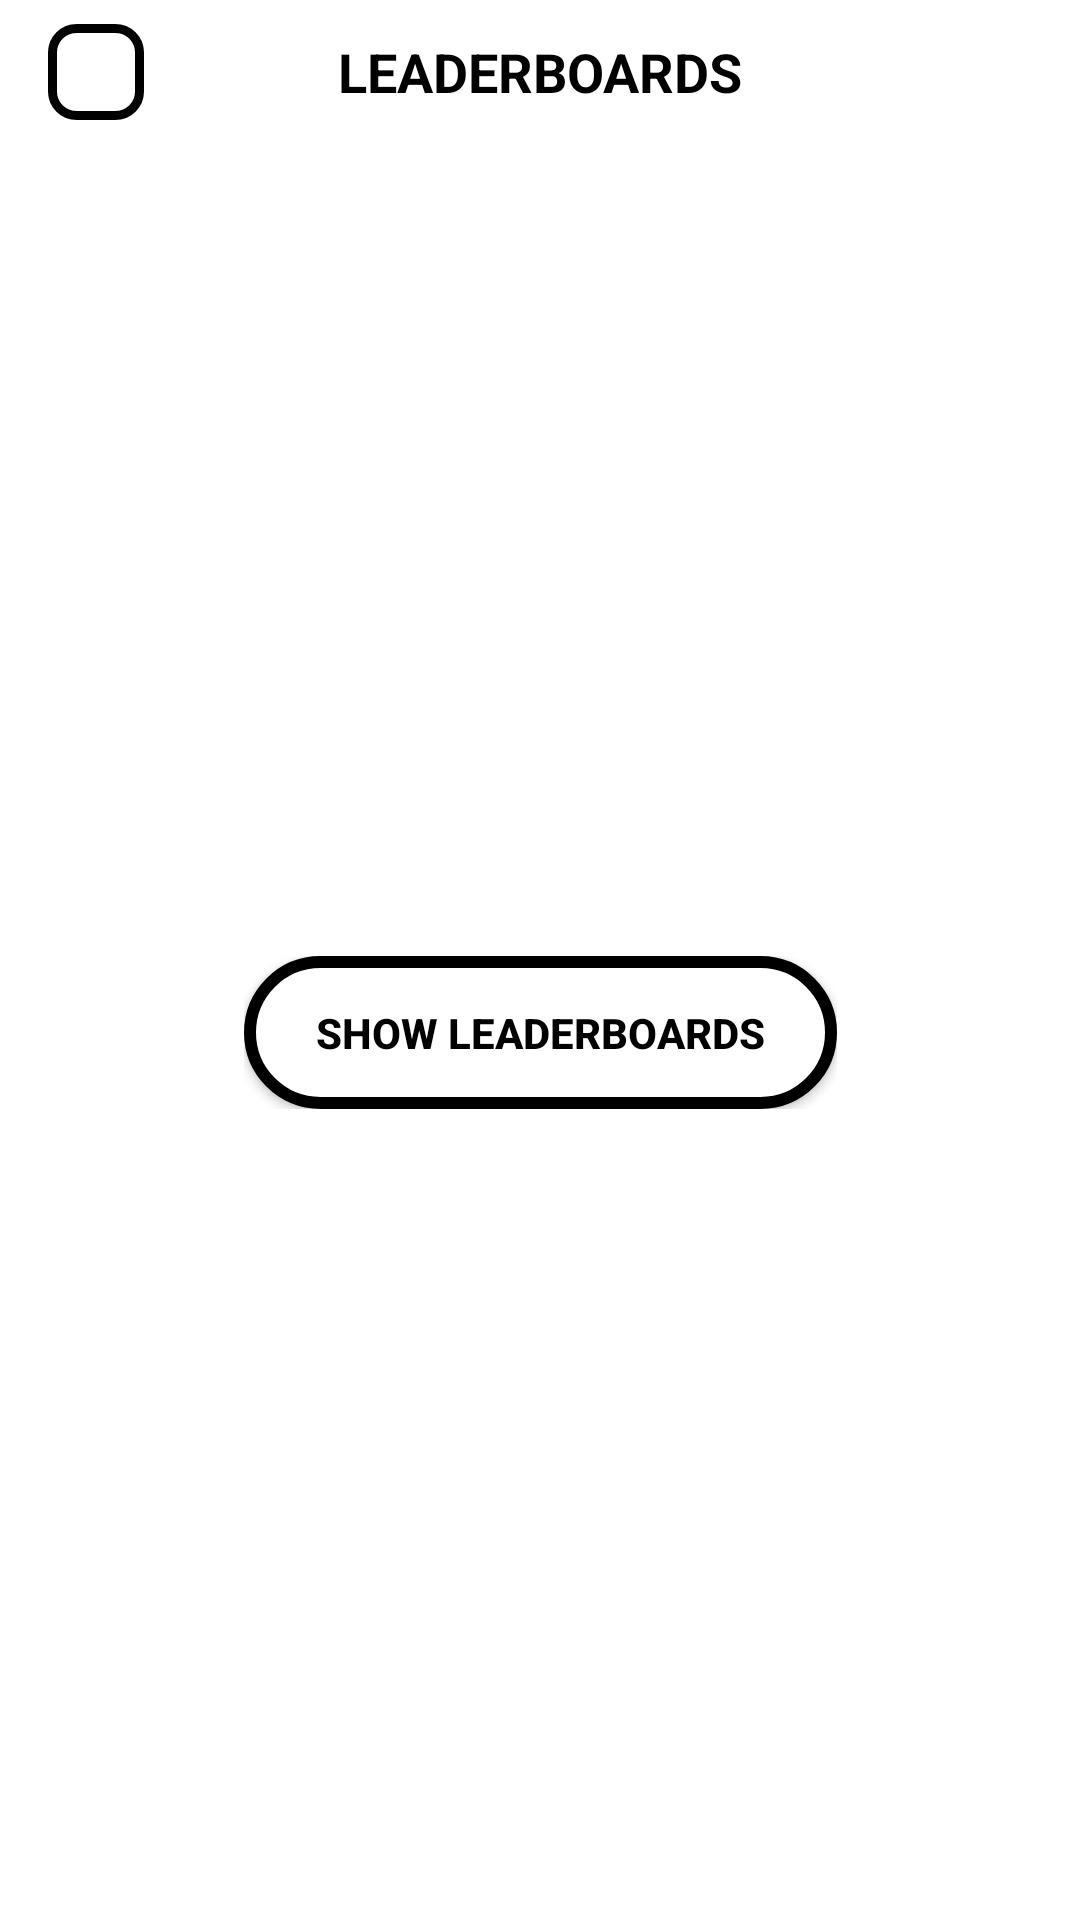

Here is an Android app screen rendered from its layout file. Give the layout XML and the strings, colors and styles it references.
<!-- AndroidManifest.xml: application theme Theme.SquaresAddition -->
<!-- res/layout/fragment_leaderboards.xml -->
<?xml version="1.0" encoding="utf-8"?>
<androidx.constraintlayout.widget.ConstraintLayout xmlns:android="http://schemas.android.com/apk/res/android"
    xmlns:app="http://schemas.android.com/apk/res-auto"
    xmlns:tools="http://schemas.android.com/tools"
    android:layout_width="match_parent"
    android:layout_height="match_parent"
    android:background="@color/white"
    android:clickable="true"
    android:focusable="true"
    tools:context=".LeaderboardsFragment">

    <FrameLayout
        android:id="@+id/leaderboards_fragment_title_frame_layout"
        android:layout_width="match_parent"
        android:layout_height="wrap_content"
        android:background="@drawable/rounded_corner_fragment_title"
        app:layout_constraintEnd_toEndOf="parent"
        app:layout_constraintStart_toStartOf="parent"
        app:layout_constraintTop_toTopOf="parent">

        <androidx.appcompat.widget.AppCompatTextView
            android:id="@+id/title_leaderboards_fragment_text_view"
            android:layout_width="match_parent"
            android:layout_height="wrap_content"
            android:layout_gravity="center"
            android:scrollHorizontally="false"
            android:text="LEADERBOARDS"
            android:textAlignment="center"
            android:textColor="@color/black"
            android:textSize="18sp"
            android:textStyle="bold" />

        <androidx.appcompat.widget.AppCompatImageView
            android:id="@+id/title_back_leaderboards_fragment_button"
            android:layout_width="32dp"
            android:layout_height="32dp"
            android:layout_gravity="start|center_vertical"
            android:layout_marginVertical="8dp"
            android:layout_marginStart="16dp"
            android:background="@drawable/click_button_small"
            android:contentDescription="Back button for closing LeaderboardsFragment"
            android:padding="6dp"
            app:srcCompat="@drawable/back_arrow" />

    </FrameLayout>

    <LinearLayout
        android:id="@+id/buttons_linear_layout_leaderboards_fragment"
        android:layout_width="wrap_content"
        android:layout_height="wrap_content"
        android:layout_marginHorizontal="32dp"
        android:orientation="vertical"
        android:showDividers="middle"
        android:divider="@drawable/gap_vertical"
        app:layout_constraintBottom_toBottomOf="parent"
        app:layout_constraintEnd_toEndOf="parent"
        app:layout_constraintStart_toStartOf="parent"
        app:layout_constraintTop_toBottomOf="@id/leaderboards_fragment_title_frame_layout">

        <androidx.appcompat.widget.AppCompatButton
            android:id="@+id/show_leaderboards_button"
            android:layout_width="match_parent"
            android:layout_height="wrap_content"
            android:background="@drawable/click_button"
            android:paddingVertical="16dp"
            android:paddingHorizontal="24dp"
            android:text="SHOW LEADERBOARDS"
            android:textAlignment="center"
            android:textColor="@color/black"
            android:textSize="14sp"
            android:textStyle="bold" />

        <androidx.appcompat.widget.AppCompatButton
            android:id="@+id/leaderboards_top_scores_button"
            android:layout_width="match_parent"
            android:layout_height="wrap_content"
            android:background="@drawable/click_button"
            android:paddingVertical="16dp"
            android:paddingHorizontal="24dp"
            android:visibility="gone"
            android:text="LEADERBOARDS - TOP 5"
            android:textAlignment="center"
            android:textColor="@color/black"
            android:textSize="14sp"
            android:textStyle="bold" />

        <androidx.appcompat.widget.AppCompatButton
            android:id="@+id/leaderboards_peer_scores_button"
            android:layout_width="match_parent"
            android:layout_height="wrap_content"
            android:background="@drawable/click_button"
            android:paddingVertical="16dp"
            android:paddingHorizontal="24dp"
            android:visibility="gone"
            android:text="LEADERBOARDS - PEER 5"
            android:textAlignment="center"
            android:textColor="@color/black"
            android:textSize="14sp"
            android:textStyle="bold" />

        <androidx.appcompat.widget.AppCompatButton
            android:id="@+id/open_info_dialog_button"
            android:layout_width="match_parent"
            android:layout_height="wrap_content"
            android:background="@drawable/click_button"
            android:paddingVertical="16dp"
            android:paddingHorizontal="24dp"
            android:visibility="gone"
            android:text="OPEN INFO DIALOG"
            android:textAlignment="center"
            android:textColor="@color/black"
            android:textSize="14sp"
            android:textStyle="bold" />

    </LinearLayout>

</androidx.constraintlayout.widget.ConstraintLayout>
<!-- resources referenced by this layout -->
<resources>
  <color name="black">#FF000000</color>
  <color name="white">#FFFFFFFF</color>
  <!-- drawable click_button (drawable) -->
  <?xml version="1.0" encoding="utf-8"?>
  <ripple xmlns:android="http://schemas.android.com/apk/res/android"
      android:color="?attr/colorControlHighlight">
      <item android:id="@android:id/mask">
          <shape android:shape="rectangle">
              <solid android:color="#000000" />
              <corners android:radius="24dp" />
          </shape>
      </item>
      <item android:drawable="@drawable/rounded_corner_button" />
  </ripple>
  <!-- drawable click_button_small (drawable) -->
  <?xml version="1.0" encoding="utf-8"?>
  <ripple xmlns:android="http://schemas.android.com/apk/res/android"
      android:color="?attr/colorControlHighlight">
      <item android:id="@android:id/mask">
          <shape android:shape="rectangle">
              <solid android:color="#000000" />
              <corners android:radius="8dp" />
          </shape>
      </item>
      <item android:drawable="@drawable/rounded_corner_button_small" />
  </ripple>
  <!-- drawable rounded_corner_fragment_title (drawable) -->
  <?xml version="1.0" encoding="utf-8"?>
  <shape xmlns:android="http://schemas.android.com/apk/res/android"
      android:shape="rectangle">
      <solid android:color="@color/white" />
  
      <corners
          android:bottomLeftRadius="16dp"
          android:bottomRightRadius="16dp" />
  </shape>
  <style name="Theme.SquaresAddition" parent="Theme.MaterialComponents.DayNight.DarkActionBar">
          
          <item name="colorPrimary">@color/purple_500</item>
          <item name="colorPrimaryVariant">@color/purple_700</item>
          <item name="colorOnPrimary">@color/white</item>
          
          <item name="colorSecondary">@color/teal_200</item>
          <item name="colorSecondaryVariant">@color/teal_700</item>
          <item name="colorOnSecondary">@color/black</item>
          
          <item name="android:statusBarColor">?attr/colorPrimaryVariant</item>
          
      </style>
  <!-- drawable rounded_corner_button (drawable) -->
  <?xml version="1.0" encoding="utf-8"?>
  <shape xmlns:android="http://schemas.android.com/apk/res/android"
      android:shape="rectangle">
      <stroke
          android:width="4dp"
          android:color="@color/black" />
  
      <solid android:color="@color/white" />
  
      <corners android:radius="24dp" />
  </shape>
  <!-- drawable rounded_corner_button_small (drawable) -->
  <?xml version="1.0" encoding="utf-8"?>
  <shape xmlns:android="http://schemas.android.com/apk/res/android"
      android:shape="rectangle">
      <stroke
          android:width="3dp"
          android:color="@color/black" />
  
      <solid android:color="@color/white" />
  
      <corners android:radius="8dp" />
  </shape>
  <color name="purple_500">#FF6200EE</color>
  <color name="purple_700">#FF3700B3</color>
  <color name="teal_200">#FF03DAC5</color>
  <color name="teal_700">#FF018786</color>
</resources>
